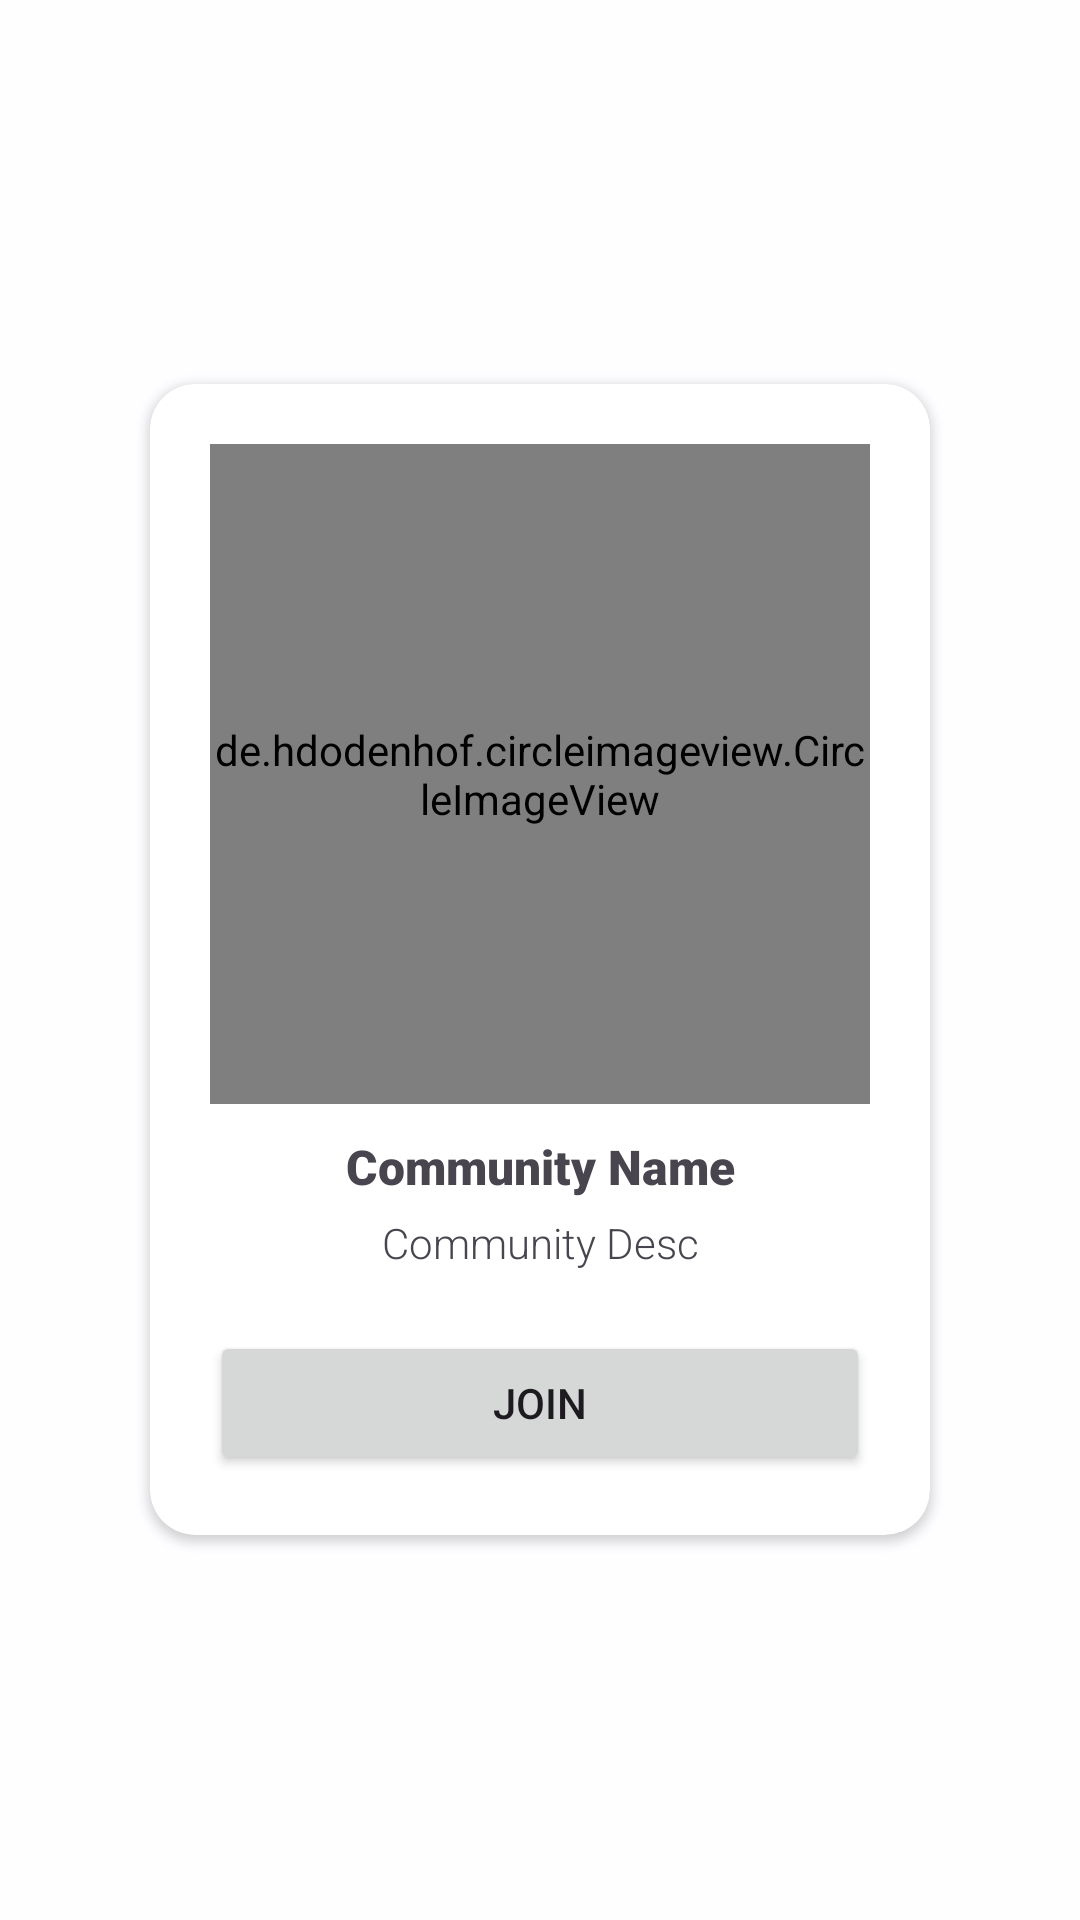

Layout XML and referenced resources for this Android screen:
<!-- AndroidManifest.xml: application theme Theme.GameWiz -->
<!-- res/layout/scene_community.xml -->
<?xml version="1.0" encoding="utf-8"?>
<LinearLayout xmlns:android="http://schemas.android.com/apk/res/android"
    xmlns:app="http://schemas.android.com/apk/res-auto"
    android:layout_width="match_parent"
    android:layout_height="match_parent"
    android:gravity="center"
    android:background="#B9FFFFFF">

    <androidx.cardview.widget.CardView
        android:layout_width="wrap_content"
        android:layout_height="wrap_content"
        android:layout_gravity="center"
        android:elevation="10dp"
        app:cardCornerRadius="15dp">

        <ImageView
            android:id="@+id/close_scene"
            android:layout_width="match_parent"
            android:layout_height="match_parent"
            android:src="@drawable/vector_close"
            android:layout_gravity="end"
            android:layout_marginTop="5dp"
            android:layout_marginEnd="5dp"/>

        <LinearLayout
            android:layout_width="wrap_content"
            android:layout_height="wrap_content"
            android:orientation="vertical"
            android:layout_margin="20dp">

            <de.hdodenhof.circleimageview.CircleImageView
                android:id="@+id/community_banner"
                android:layout_width="220dp"
                android:layout_height="220dp"
                android:src="@drawable/banner_1"/>

            <TextView
                android:id="@+id/community_name"
                android:layout_width="match_parent"
                android:layout_height="wrap_content"
                android:fontFamily="sans-serif-black"
                android:text="Community Name"
                android:textAlignment="center"
                android:textSize="16sp"
                android:textStyle="bold"
                android:layout_marginBottom="5dp"
                android:layout_marginTop="10dp"/>

            <TextView
                android:id="@+id/community_desc"
                android:layout_width="match_parent"
                android:layout_height="wrap_content"
                android:fontFamily="sans-serif-light"
                android:text="Community Desc"
                android:textAlignment="center"/>

            <Button
                android:id="@+id/join_community"
                android:layout_marginTop="20dp"
                android:layout_width="match_parent"
                android:layout_height="match_parent"
                android:text="Join"/>

        </LinearLayout>

    </androidx.cardview.widget.CardView>

</LinearLayout>
<!-- resources referenced by this layout -->
<resources>
  <style name="Theme.GameWiz" parent="Base.Theme.GameWiz" />
  <style name="Base.Theme.GameWiz" parent="Theme.Material3.DayNight.NoActionBar">
          
          
      </style>
</resources>
